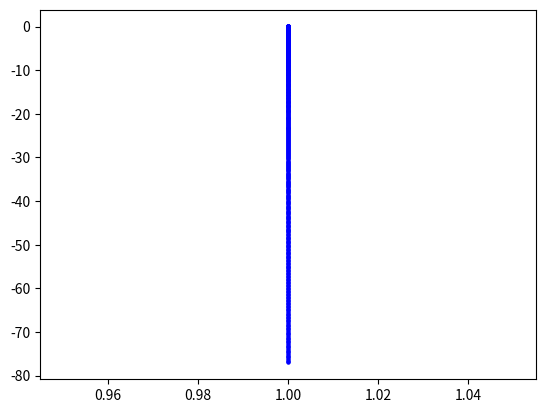

Generate this figure with matplotlib:
import numpy as np
import matplotlib.pyplot as plt
#==================パラメータ======================
m = 1.0
M = 1.0
G = 1.0
g = 9.80
dt = 0.010
itr = 400
#==================初期条件======================
x = 1.0
y = 0.0
vx = 0.0
vy = 0.50
t = 0.0
plt.scatter(x,y,s=5,c="blue")
#==================シンプレクティック法======================
for n in range(0,itr+1):
    t = float(n) * dt
    vy = vy - g * dt
    x = x + vx * dt
    y = y + vy * dt
    plt.scatter(x,y,s=5,c="blue")
plt.show()